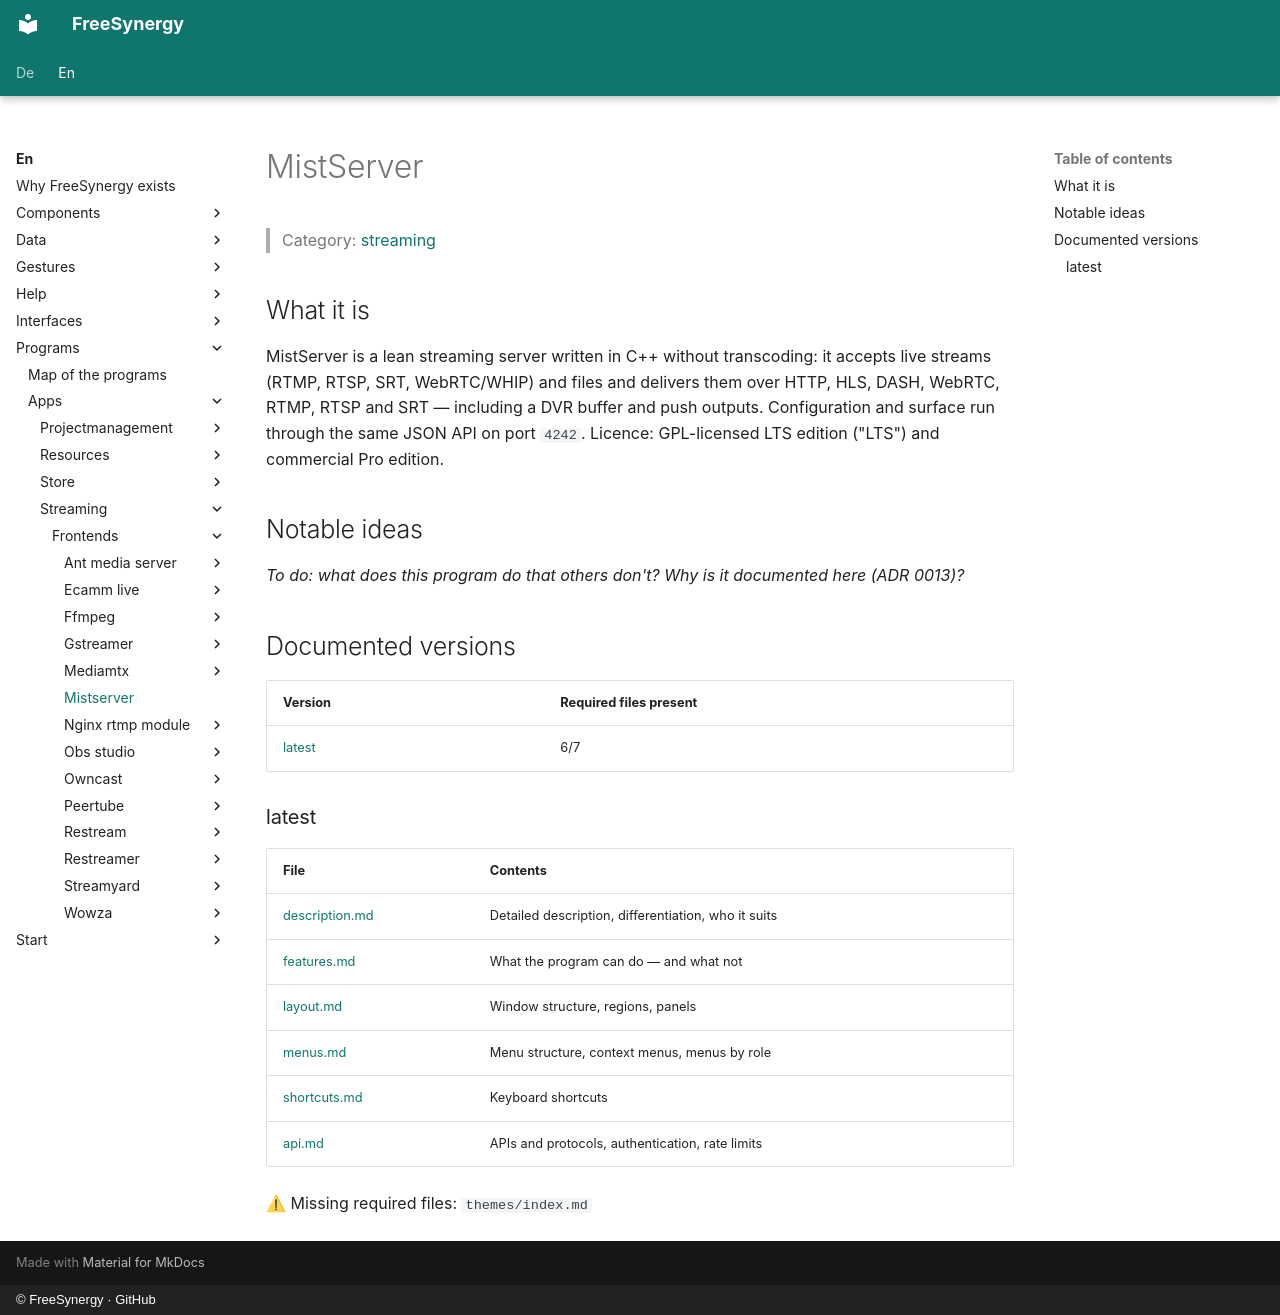

repository: FreeSynergy/fs-documentation · page: en/programs/apps/streaming/frontends/mistserver/index.html · generator: mkdocs · copyright: © FreeSynergy · GitHub

# MistServer

> Category: [streaming](../../index.md)

## What it is

MistServer is a lean streaming server written in C++ without transcoding: it accepts live streams (RTMP, RTSP, SRT, WebRTC/WHIP) and files and delivers them over HTTP, HLS, DASH, WebRTC, RTMP, RTSP and SRT — including a DVR buffer and push outputs. Configuration and surface run through the same JSON API on port `4242`. Licence: GPL-licensed LTS edition ("LTS") and commercial Pro edition.

## Notable ideas

_To do: what does this program do that others don't? Why is it documented here (ADR 0013)?_

## Documented versions

<!-- gen:versions (scripts/gen_frontend_indexes.py) — edits inside are overwritten -->
| Version | Required files present |
|---------|------------------------|
| [latest](latest/description.md) | 6/7 |

### latest

| File | Contents |
|------|----------|
| [description.md](latest/description.md) | Detailed description, differentiation, who it suits |
| [features.md](latest/features.md) | What the program can do — and what not |
| [layout.md](latest/layout.md) | Window structure, regions, panels |
| [menus.md](latest/menus.md) | Menu structure, context menus, menus by role |
| [shortcuts.md](latest/shortcuts.md) | Keyboard shortcuts |
| [api.md](latest/api.md) | APIs and protocols, authentication, rate limits |

⚠ Missing required files: `themes/index.md`
<!-- /gen:versions -->
